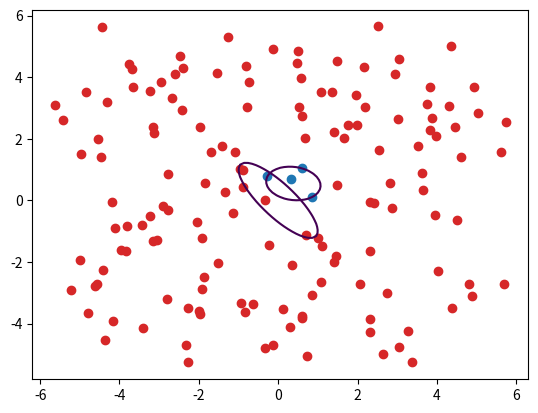

This figure's Python source:
import numpy as np
import numpy.linalg as la
import matplotlib.pyplot as plt

#######################################################################
#################### Functions needed for plotting ####################
#######################################################################

# Generates the data points for the problem
def generate_points(x, size, perturb = False):
    # Initializing variables
    A, c = initialize_ellipse(x)
    area = 5
    all_points = area * (2 * np.random.rand(size, 2) - np.ones((2,)))
    inner_points = np.zeros(len(all_points))

    # Marks relevant points as inner points
    for ind in range(len(all_points)):
        if res(all_points[ind], A, c) <= 0:
            inner_points[ind] = 1

    # Perturbs the data points
    if perturb:
        for ind in range(len(all_points)):
            all_points[ind] += np.random.uniform(-1, 1, size = (1, 2))[0]

    return all_points, inner_points


# Plots the data points
def plot_points(z, inner_points):
    for ind in range(len(z)):
        if inner_points[ind] == 1:
            color = "C0"
        else:
            color = "C3"
        plt.scatter(z[ind,0], z[ind,1], color=color)


# Plot the ellipses
def plot_ellipses(x_k, color='blue'):
    A, c = initialize_ellipse(x_k)
    x = np.linspace(-5, 5, 100)
    y = np.linspace(-5, 5, 100)
    X, Y = np.meshgrid(x, y)
    r = np.zeros((100, 100))
    for i in range(len(x)):
        for j in range(len(y)):
            r[i, j] = res(np.array([X[i, j], Y[i, j]]), A, c)
    plt.contour(X, Y, r, levels = [0], alpha=1.0, color=color)


#######################################################################
################## Functions needed for calculations ##################
#######################################################################

# Initializing variables needed for ellipse in correct
def initialize_ellipse(x):
    # x is an array with five entries, where the first three are A11, A12=A21 and A22.
    # The last two entries is coordinate of center of the ellipse
    A = np.zeros((2, 2))
    A[0] = [x[0], x[1]]
    A[1] = [x[1], x[2]]
    vec = np.array([x[3], x[4]])
    return A, vec


# Calculates the residual for f.
# Returns value <= 0 if points is contained in ellipse
# and value > 0 if outside of ellipse
def res(zi, A, c):
    return (zi - c).T @ A @ (zi - c) - 1


# Calculating value for f function
def f(x, z, inner_points):
    # Initializing variables
    A, c = initialize_ellipse(x)
    value = 0

    for ind in range(len(z)):
        # Calculates residual
        ri = res(z[ind], A, c)

        # Checks if points are wrongly classified and adds penalties
        if inner_points[ind] == 1 and ri > 0:
            value += ri ** 2
        if inner_points[ind] == 0 and ri < 0:
            value += ri ** 2
    return value


# Calculating the gradient function of f_i
def df(x, z, inner_points):
    # Initializing variables for dr/dA and dr/dc
    dr_dA = np.zeros((2,2))
    dr_dc = np.zeros(2)

    A, c = initialize_ellipse(x)

    for ind in range(len(z)):
        # Calculates dr/dA for this data point
        grad_A = np.outer((z[ind]-c), (z[ind]-c))
        # Calculates dr/dc for this data point
        grad_c = -2 * (A @ (z[ind]-c))
        # Calculates the residual for this data point
        ri = res(z[ind], A, c)

        # # Checks if points are wrongly classified and adds penalties
        if inner_points[ind] == 1 and ri > 0:
            dr_dA += 2 * ri * grad_A
            dr_dc += 2 * ri * grad_c
        if inner_points[ind] == 0 and ri < 0:
            dr_dA += 2 * ri * grad_A
            dr_dc += 2 * ri * grad_c

    return np.array([dr_dA[0,0], dr_dA[0,1], dr_dA[1,1], dr_dc[0], dr_dc[1]])


# The constraint functions
def c(x, y1, y2):
    c = np.zeros(5)
    c[0] = x[0] - y1
    c[1] = y2 - x[0]
    c[2] = x[2] - y1
    c[3] = y2 - x[2]
    c[4] = np.abs(x[0] * x[2]) ** (1/2) - (y1 ** 2 + x[1] ** 2) ** (1/2)
    return c


# The gradient of the constraint functions
def dc(x, y1, y2):
    dc = np.zeros((5,5))
    dc[0] = [1, 0, 0, 0, 0]
    dc[1] = [-1, 0, 0, 0, 0]
    dc[2] = [0, 0, 1, 0, 0]
    dc[3] = [0, 0, -1, 0, 0]
    dc[4] = [
        0.5 * x[2] / np.sqrt(x[0] * x[2]),
        - x[1] / np.sqrt(y1**2 + x[1]**2),
        0.5 * x[0] / np.sqrt(x[0] * x[2]),
        0,
        0
    ]
    #[0.5 * (x[2]/x[0])**(1/2), -x[1]/(y1**2 + x[1]**2)**(1/2), 0.5 * (x[0]/x[2])**(1/2), 0, 0]
    return dc


# The Jacobian of the constraint functions
def c_jacobian(x, y1, y2):
    J_c = np.zeros((5,5))
    grad_c = dc(x, y1, y2)
    J_c[0] = grad_c[0]
    J_c[1] = grad_c[1]
    J_c[2] = grad_c[2]
    J_c[3] = grad_c[3]
    J_c[4] = grad_c[4]
    return J_c


# The new constrained function by the primal barrier method
def f_constrained(x, z, inner_points, y1, y2, beta):
    if np.any(c(x, y1, y2) < 0):
       return np.inf
    return f(x, z, inner_points) - beta * np.sum(np.log(c(x, y1, y2)))


# The gradient function of the new constrained function by the primal barrier method
# Will be of the form df_constrained = df - beta * sum(dc / c)
def df_constrained(x, z, inner_points, y1, y2, beta):
    grad_f = df(x, z, inner_points)
    c_array = c(x, y1, y2)
    dc_array = dc(x, y1, y2)

    for ind in range(len(grad_f)):
        grad_f -= beta * dc_array[ind]/c_array[ind]

    return grad_f


#######################################################################
########################### The BFGS method ###########################
#######################################################################


# Function for backtracking line search
def backtracking(f_k, df_k, x_k, z, inner_points, y1, y2, beta, p_k, alpha=1, rho=0.5, const=0.2):
    while True:
        # Checking if we are in the feasible set
        if np.any(c(x_k + alpha * p_k, y1, y2) == np.nan) or np.any(c(x_k + alpha * p_k, y1, y2) < 0):
            alpha = rho * alpha

        # Checking if Wolfe condition is fulfilled
        elif f_constrained(x_k + alpha * p_k, z, inner_points, y1, y2, beta) <= f_k + const * alpha * df_k.dot(p_k): #df_k.T @ p_k:
            break

        # Else we update our alpha value
        else:
            alpha = rho * alpha

    return alpha


# Function for iterating with BFGS method
def BFGS(x0, z, inner_points, y1, y2, beta=1, TOL=1e-7):
    # Initializing variables
    x_k = x0
    I = np.eye(len(x0))
    H_k = I
    k = 0

    while True:
        while la.norm(df_constrained(x_k, z, inner_points, y1, y2, beta)) > TOL:
            print("Iteration: ", k)
            f_k = f_constrained(x_k, z, inner_points, y1, y2, beta)
            df_k = df_constrained(x_k, z, inner_points, y1, y2, beta)
            p_k = - H_k @ df_k
            alpha_k = backtracking(f_k, df_k, x_k, z, inner_points, y1, y2, beta, p_k)
            x_new = x_k + alpha_k * p_k
            s_k = x_new - x_k
            df_new = df_constrained(x_new, z, inner_points, y1, y2, beta)
            y_k = df_new - df_k

            # A failsafe to ensure that Hessian update will be ok
            if s_k.dot(y_k) > 0:
                rho_k = 1 / s_k.dot(y_k)
                H_k = (I - rho_k * np.outer(s_k, y_k)) @ H_k @ (I - rho_k * np.outer(y_k, s_k))+ rho_k * np.outer(s_k, s_k)

            # Updating variables
            x_k = x_new
            k += 1

            if alpha_k < TOL:
                break

        if beta < TOL:
            print('\n initial ellipse', x0)
            print('final ellipse', x_k)
            return x_k
        else:
            print('beta', beta/2)
            beta = beta/2


#######################################################################
########################### Test functions  ###########################
#######################################################################


x0 = [2, 1, 1, 0, 1] #[1/1.2**2, 0, 1/2**2, 0, 0] #[5, 1, 5, 0, 0] #[3,1,3,0,0]
z, inner = generate_points(x0, 150, perturb=True)
y1 = 0.1
y2 = 100
x = [3, 2, 2, 0, 0]
plot_points(z, inner)
plot_ellipses(x)
new_x = BFGS(x, z, inner, y1, y2)
plot_ellipses(new_x)
plt.show()
